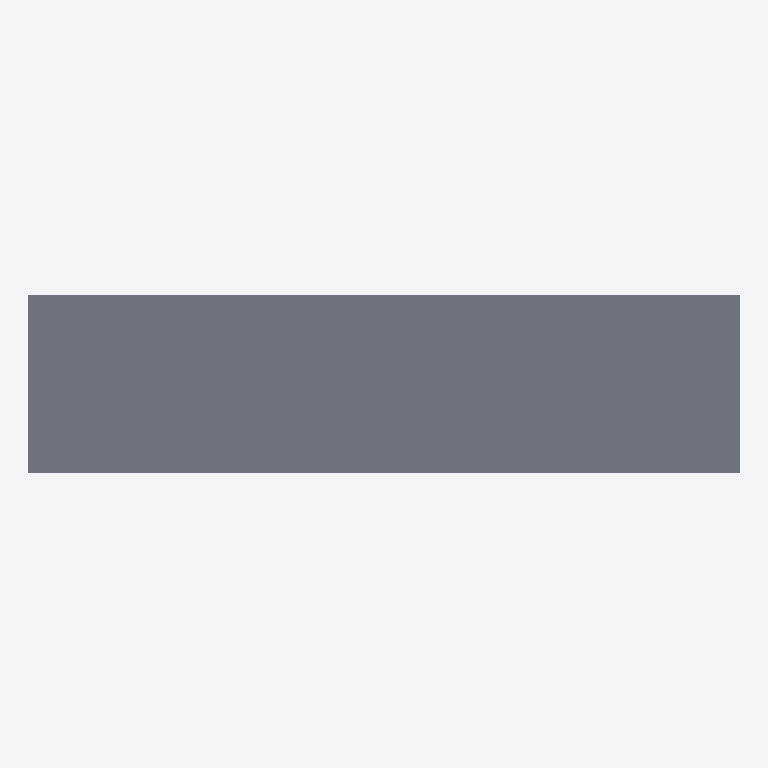
Plan cut of the same IFC building model at storey 'Nivel de fundación' (level 0.00 m, cut at 1.40 m), seen from above with north up, elements coloured by IFC class: 3 slabs (grey). No cut surface shows.
Extent 12.0 m × 3.0 m × 1.0 m (x, y, z). Storeys (1): Nivel de fundación at 0.00 m. Elements (3): 3 IfcSlab.

HEADER;
FILE_DESCRIPTION(('ViewDefinition[DesignTransferView]'),'2;1');
FILE_NAME('/dev/null','2026-10-19T21:41:25-03:00',(''),(''),'IfcOpenShell 0.9.0.post1','IfcOpenShell 0.9.0.post1','Nobody');
FILE_SCHEMA(('IFC4'));
ENDSEC;
DATA;
#1=IFCPROJECT('24icwaGvj7HP3O8RnMfOH1',$,'P02-MCOC Grupo 1 — Fundación de ejemplo E01',$,$,$,$,(#11),#6);
#13=IFCSITE('1jQX50RJn3vvI4ch43z_ou',$,'Taltal / Zona de Reserva Eólica (referencia docente)',$,$,$,$,$,$,$,$,$,$,$);
#14=IFCBUILDING('2GpkmDh1535gUnMvPoaJCs',$,'Fundación de hormigón masivo (ejemplo E01)',$,$,$,$,$,$,$,$,$);
#15=IFCBUILDINGSTOREY('1aM_R9wQz3vghvPu4kDJnK',$,'Nivel de fundación',$,$,$,$,$,$,0.0);
#42=IFCSLAB('3b5jmd6Yj4R99BYw3fvhBC',$,'Vertida_02',$,$,#47,#54,$,$);
#19=IFCSLAB('0APqchCY91qvqt7m6b7vDw',$,'Vertida_01',$,$,#25,#32,$,$);
#64=IFCSLAB('2vceaXtHDDr9ZrdTmTqhp$',$,'Vertida_03',$,$,#69,#76,$,$);
ENDSEC;
